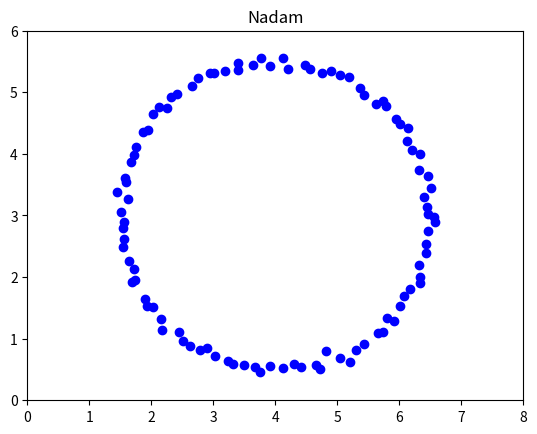

Write the Python code that produced this figure.
import numpy as np
import math
import time
import matplotlib.pyplot as plt

def multiAnchorPositioning(anchor_list, distance, last_pos, h):

    l_rate_x = 0.1
    l_rate_y = 0.1
    l = int(len(anchor_list)*(len(anchor_list)-1)/2)
    x_p1 = np.zeros((l, 1))
    y_p1 = np.zeros((l, 1))
    x_p2 = np.zeros((l, 1))
    y_p2 = np.zeros((l, 1))
    r_p = np.zeros((l, 1))
    counter = 0
    for i in range(len(anchor_list)-1):
        for j in np.arange(i+1, len(anchor_list)):
            x_p1[counter] = (anchor_list[i][0])
            y_p1[counter] = (anchor_list[i][1])
            x_p2[counter] = (anchor_list[j][0])
            y_p2[counter] = (anchor_list[j][1])
            r_p[counter] = (distance[i]-distance[j])
            counter = counter + 1
    x = last_pos[0]
    y = last_pos[1]
    wX = 0
    wY = 0
    Dx = 0
    Dy = 0
    i = 1
    eps = 1e-8
    beta1=0.9
    beta2=0.999
    alpha=0.1
    while True:
        x_old = x
        y_old = y
        f = np.sqrt((x - x_p1) ** 2 + (y - y_p1) ** 2 + h**2)-np.sqrt((x - x_p2) ** 2 + (y - y_p2) ** 2 + h**2)-r_p
        f_partial_x = 2*np.sum(f*((x - x_p1)/np.sqrt((x - x_p1)** 2 + (y - y_p1)** 2 + h**2) - (x - x_p2)/np.sqrt((x - x_p2)** 2 + (y - y_p2)** 2 + h**2)), axis = 0)
        f_partial_y = 2*np.sum(f*((y - y_p1)/np.sqrt((x - x_p1)** 2 + (y - y_p1)** 2 + h**2) - (y - y_p2)/np.sqrt((x - x_p2)** 2 + (y - y_p2)** 2 + h**2)), axis = 0)
        Dx=beta1*Dx+(1-beta1)*f_partial_x
        Dy=beta1*Dy+(1-beta1)*f_partial_y
        wX = beta2*wX + (1-beta2)*f_partial_x[0] ** 2
        # ada1 = np.sqrt(wX)
        wY = beta2*wY + (1-beta2)*f_partial_y[0] ** 2
        # ada2 = np.sqrt(wY)
        mx_hat=Dx/(1-beta1**i)
        my_hat=Dy/(1-beta1**i)
        vx_hat=wX/(1-beta2**i)
        vy_hat=wY/(1-beta2**i)
        x = x-alpha/(np.sqrt(vx_hat)+eps)*(beta1*mx_hat+(1-beta1)/(1-beta1**i)*f_partial_x)
        y = y-alpha/(np.sqrt(vy_hat)+eps)*(beta1*my_hat+(1-beta1)/(1-beta1**i)*f_partial_y)
        est = np.sqrt((x-x_old)**2+(y-y_old)**2)
        # print(i,x,y)
        if est<=0.000001 :
            break
        i+=1
    Ans = np.array([x[0], y[0]])
    return Ans


#----- Example -----
if __name__ == '__main__':
	est=0
	spend_time=0
	interval = np.linspace(0,2*np.pi,100)
	estimated_tag_pos = np.array([1e-6,1e-6])
	for i in range(100):
		anchor_pos = np.array([[0, 0],  #Acnrho0(Center)
							[8, 0],  #Anchor1
							[8, 6],  #Anchor2
							[0, 6]]) #Anchor3
		tag_pos = np.array([4+2.5*np.cos(interval[i]),3+2.5*np.sin(interval[i])])
		true_dist = np.linalg.norm(anchor_pos - tag_pos, axis = 1) #計算Tag到各Anchor的距離
		true_dist += np.random.normal(0, 0.06, 4) #加入誤差
		true_dist_diff = true_dist - true_dist[0] #計算距離差(相對於Center)
		last_pos = estimated_tag_pos #Gradient Descent的起點，注意不能為(0, 0)
		h = 0 #高度補償
		flag = time.time()
		estimated_tag_pos = multiAnchorPositioning(anchor_pos, true_dist, last_pos, h)
		t = time.time() - flag
		plt.plot(estimated_tag_pos[0],estimated_tag_pos[1],"bo")
		est += np.sqrt((estimated_tag_pos[0]-tag_pos[0])**2+(estimated_tag_pos[1]-tag_pos[1])**2)
		spend_time+=t
	print("average error: ",est/100,"m")
	print("average time",spend_time/100,"s")
	plt.xlim(0,8)
	plt.ylim(0,6)
	plt.title("Nadam")
	plt.show()